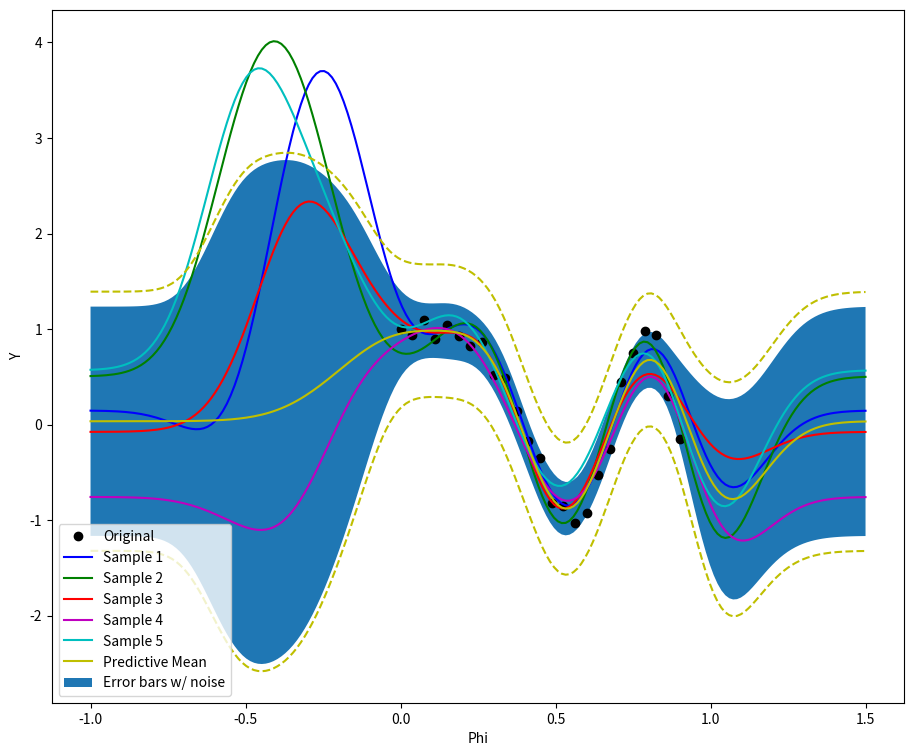

Here is the Python script that generated this plot:
import numpy as np
import matplotlib.pyplot as plt

def gaussian_design_matrix(K, x, l):
    phi = np.zeros((len(x), K+1))
    # Get means of m_i
    means = np.reshape(np.linspace(-0.5, 1.0, K), (K, 1))
    print(means.shape)
    for i in range(len(x)):
        phi[i][0] = 1.0
        for j in range(1, K+1):
            term = (x[i] - means[j-1])**2
            term /= (2*l)**2
            phi[i][j] = np.exp(-term)

    return phi

# Training data
N = 25
X_train = np.reshape(np.linspace(0, 0.9, N), (N, 1))
Y_train = np.cos(10*X_train**2) + 0.1 * np.sin(100*X_train)

# Get 5 samples from posterior distribution over the weights
alpha = 1.
beta = 0.1
l = 0.1
K = 10
phi_train = gaussian_design_matrix(K, X_train, l)

aI = alpha*np.identity(K+1)

sigma_temp = ((beta**-1) * np.dot(phi_train.T, phi_train)) + np.linalg.inv(aI)
sigma = np.linalg.inv(sigma_temp)

mu_temp = (beta**-1) * np.dot(phi_train.T, Y_train)
mu = np.dot(sigma, mu_temp)

# print("sigma = {0}, mu = {1}".format(sigma.shape, mu.shape))

# Test data
N_test = 200
X_test = np.reshape(np.linspace(-1., 1.5, N_test), (N_test, 1))
phi_test = gaussian_design_matrix(K, X_test, l)

random_w_list, Y_test_list = [], []
for i in range(5):
    random_w = np.random.multivariate_normal(mu.reshape((K+1,)), sigma).reshape(K+1, 1)
    random_w_list.append(random_w)
    Y_test_list.append(np.dot(phi_test, random_w))

# Predictive mean
mu_predictive = np.dot(phi_test, mu)
print(mu.shape)
sigma_predictive = np.dot(np.dot(phi_test, sigma), phi_test.T)

variance_no_noise = np.diagonal(sigma_predictive)
variance_no_noise = np.sqrt(variance_no_noise)
error = (2*variance_no_noise).reshape(N_test,1)

plus = mu_predictive+error
minus = mu_predictive-error

# Noisy s.d stuff
noisy_sigma = sigma_predictive + (beta * np.identity(len(sigma_predictive)))
variance_noise = np.diagonal(noisy_sigma)
variance_noise = np.sqrt(variance_noise)
noise_error = (2*variance_noise).reshape(N_test,1)

Y_error_plus = mu_predictive + noise_error
Y_error_minus = mu_predictive - noise_error
# Plots
fig = plt.figure(1,figsize=(11,9))

plt.plot(X_train, Y_train, 'ko')
plt.plot(X_test, Y_test_list[0], 'b-')
plt.plot(X_test, Y_test_list[1], 'g-')
plt.plot(X_test, Y_test_list[2], 'r-')
plt.plot(X_test, Y_test_list[3], 'm-')
plt.plot(X_test, Y_test_list[4], 'c-')
plt.plot(X_test, mu_predictive, 'y-')
plt.fill_between(X_test.reshape(N_test,), plus.reshape(N_test,), minus.reshape(N_test,))
plt.plot(X_test, Y_error_plus, 'y--', X_test, Y_error_minus, 'y--')
plt.legend(["Original", "Sample 1", "Sample 2", "Sample 3", "Sample 4", "Sample 5", "Predictive Mean", "Error bars w/ noise"], loc='lower left')
plt.xlabel("Phi")
plt.ylabel("Y")

plt.show()
